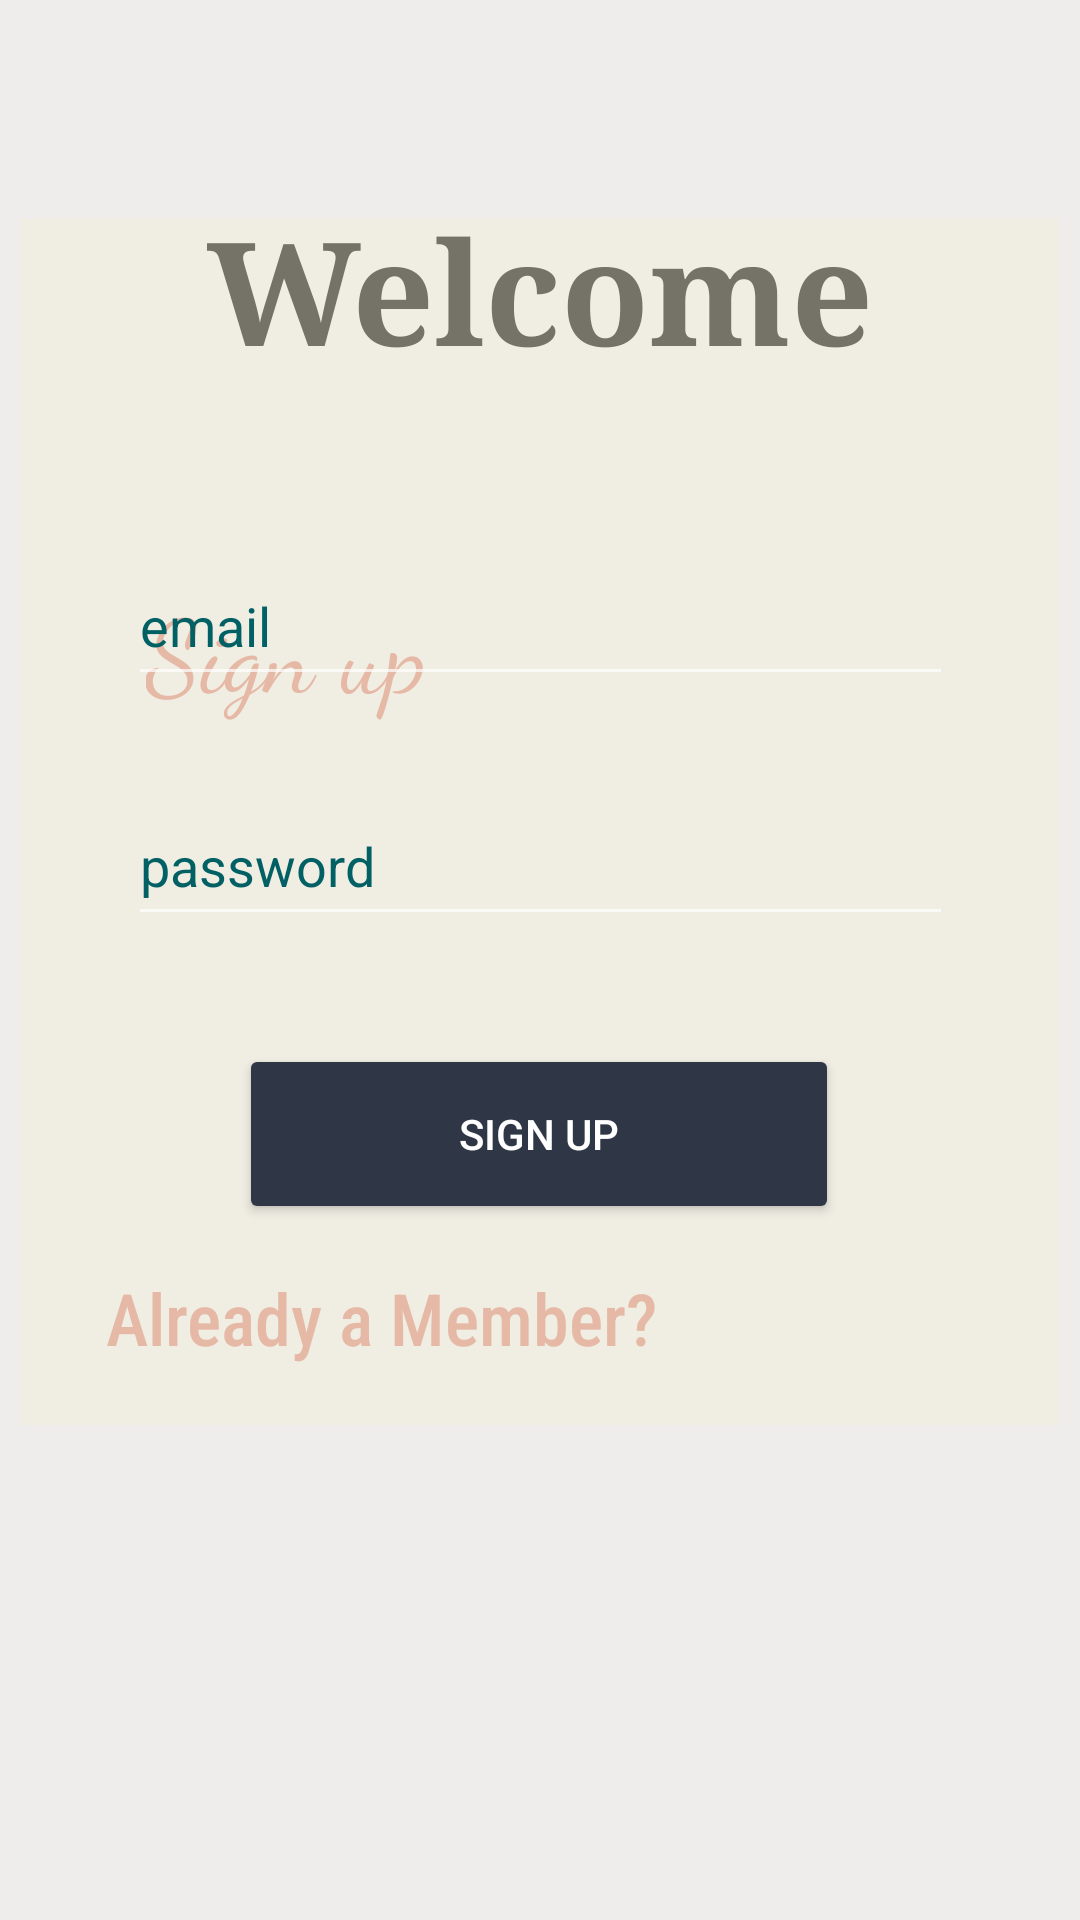

Write the Android layout XML for this screen, with the resource values it uses.
<!-- AndroidManifest.xml: application theme Base.Theme.MyApplication -->
<!-- res/layout/activity_sign_up.xml -->
<?xml version="1.0" encoding="utf-8"?>
<androidx.constraintlayout.widget.ConstraintLayout xmlns:android="http://schemas.android.com/apk/res/android"
    xmlns:app="http://schemas.android.com/apk/res-auto"
    xmlns:tools="http://schemas.android.com/tools"
    android:id="@+id/main"
    android:layout_width="match_parent"
    android:layout_height="match_parent"
    android:background="#EEEDEB">

    <View
        android:id="@+id/view"
        android:layout_width="346dp"
        android:layout_height="402dp"
        android:layout_marginStart="32dp"
        android:layout_marginEnd="32dp"
        android:layout_marginBottom="165dp"
        android:background="#41F2ECCB"
        app:layout_constraintBottom_toBottomOf="parent"
        app:layout_constraintEnd_toEndOf="parent"
        app:layout_constraintStart_toStartOf="parent" />

    <TextView
        android:id="@+id/textView2"
        android:layout_width="241dp"
        android:layout_height="41dp"
        android:layout_marginBottom="176dp"
        android:clickable="true"
        android:focusable="true"
        android:fontFamily="sans-serif-condensed-medium"
        android:text="@string/already_a_member"
        android:textColor="#E6B9A6"
        android:textSize="24sp"
        app:layout_constraintBottom_toBottomOf="parent"
        app:layout_constraintEnd_toEndOf="parent"
        app:layout_constraintHorizontal_bias="0.298"
        app:layout_constraintStart_toStartOf="parent"
        tools:ignore="TextSizeCheck" />

    <Button
        android:id="@+id/button"
        android:layout_width="200dp"
        android:layout_height="60dp"
        android:layout_marginBottom="232dp"
        android:backgroundTint="#2F3645"
        android:text="@string/sign_up"
        app:layout_constraintBottom_toBottomOf="parent"
        app:layout_constraintEnd_toEndOf="parent"
        app:layout_constraintHorizontal_bias="0.497"
        app:layout_constraintStart_toStartOf="parent" />

    <TextView
        android:id="@+id/textView"
        android:layout_width="134dp"
        android:layout_height="55dp"
        android:layout_marginTop="64dp"
        android:fontFamily="cursive"
        android:text="Sign up"
        android:textColor="#E6B9A6"
        android:textSize="34sp"
        app:layout_constraintEnd_toEndOf="parent"
        app:layout_constraintHorizontal_bias="0.216"
        app:layout_constraintStart_toStartOf="parent"
        app:layout_constraintTop_toBottomOf="@+id/textView4" />

    <EditText
        android:id="@+id/editTextText1"
        android:layout_width="275dp"
        android:layout_height="50dp"
        android:layout_marginBottom="30dp"
        android:autofillHints=""
        android:ems="10"
        android:hint="@string/email"
        android:inputType="text"
        android:textColor="#000000"
        android:textColorHint="#006064"
        app:layout_constraintBottom_toTopOf="@+id/editTextTextPassword1"
        app:layout_constraintEnd_toEndOf="parent"
        app:layout_constraintHorizontal_bias="0.5"
        app:layout_constraintStart_toStartOf="parent" />

    <EditText
        android:id="@+id/editTextTextPassword1"
        android:layout_width="275dp"
        android:layout_height="50dp"
        android:layout_marginTop="189dp"
        android:autofillHints=""
        android:ems="10"
        android:hint="@string/password"
        android:inputType="textPassword"
        android:textColor="#000000"
        android:textColorHint="#006064"
        app:layout_constraintEnd_toEndOf="parent"
        app:layout_constraintHorizontal_bias="0.5"
        app:layout_constraintStart_toStartOf="parent"
        app:layout_constraintTop_toTopOf="@+id/view" />

    <TextView
        android:id="@+id/textView4"
        android:layout_width="wrap_content"
        android:layout_height="wrap_content"
        android:layout_marginTop="64dp"
        android:fontFamily="serif"
        android:text="@string/welcome"
        android:textColor="#757368"
        android:textSize="48sp"
        android:textStyle="bold"
        app:layout_constraintEnd_toEndOf="parent"
        app:layout_constraintStart_toStartOf="parent"
        app:layout_constraintTop_toTopOf="parent" />

</androidx.constraintlayout.widget.ConstraintLayout>
<!-- resources referenced by this layout -->
<resources>
  <string name="already_a_member">Already a Member?</string>
  <string name="email">email</string>
  <string name="password">password</string>
  <string name="sign_up">Sign Up</string>
  <string name="welcome">Welcome</string>
  <style name="Base.Theme.MyApplication" parent="Theme.MaterialComponents.NoActionBar">
          <item name="android:navigationBarColor">@android:color/transparent</item>
      <item name="android:statusBarColor">@android:color/transparent</item>
      <item name="android:windowLightStatusBar">true</item>
      <item name="colorPrimary">@color/color9</item>
      <item name="colorPrimaryVariant">@color/color5</item>
      <item name="colorSecondary">@color/black</item>
      <item name="colorSecondaryVariant">@color/color10</item>
      <item name="colorOnSecondary">@color/black</item>
      <item name="colorOnBackground">@color/black</item>
      <item name="colorSurface">@color/color1</item>
      <item name="colorOnSurface">@color/black</item>
      <item name="floatingActionButtonStyle">@style/FloatingActionButtonStyle</item>
  </style>
  <color name="color9">#CAB8EB</color>
  <color name="color5">#FFFFE0</color>
  <color name="black">#FF000000</color>
  <color name="color10">#D4FAD0</color>
  <color name="color1">#FFF0F5</color>
  <style name="FloatingActionButtonStyle" parent="Widget.Design.FloatingActionButton">
  <item name="shapeAppearanceOverlay">@style/FabShapeStyle3</item>
  <item name="backgroundTint">@color/color2</item>
  </style>
  <style name="FabShapeStyle3" parent="ShapeAppearance.MaterialComponents.SmallComponent">
  <item name="cornerSize">25%</item>
  <item name="cornerFamilyTopLeft">rounded</item>
  <item name="cornerFamilyTopRight">rounded</item>
  <item name="cornerFamilyBottomLeft">rounded</item>
  <item name="cornerFamilyBottomRight">rounded</item>
  </style>
  <color name="color2">#FFF0F4</color>
</resources>
